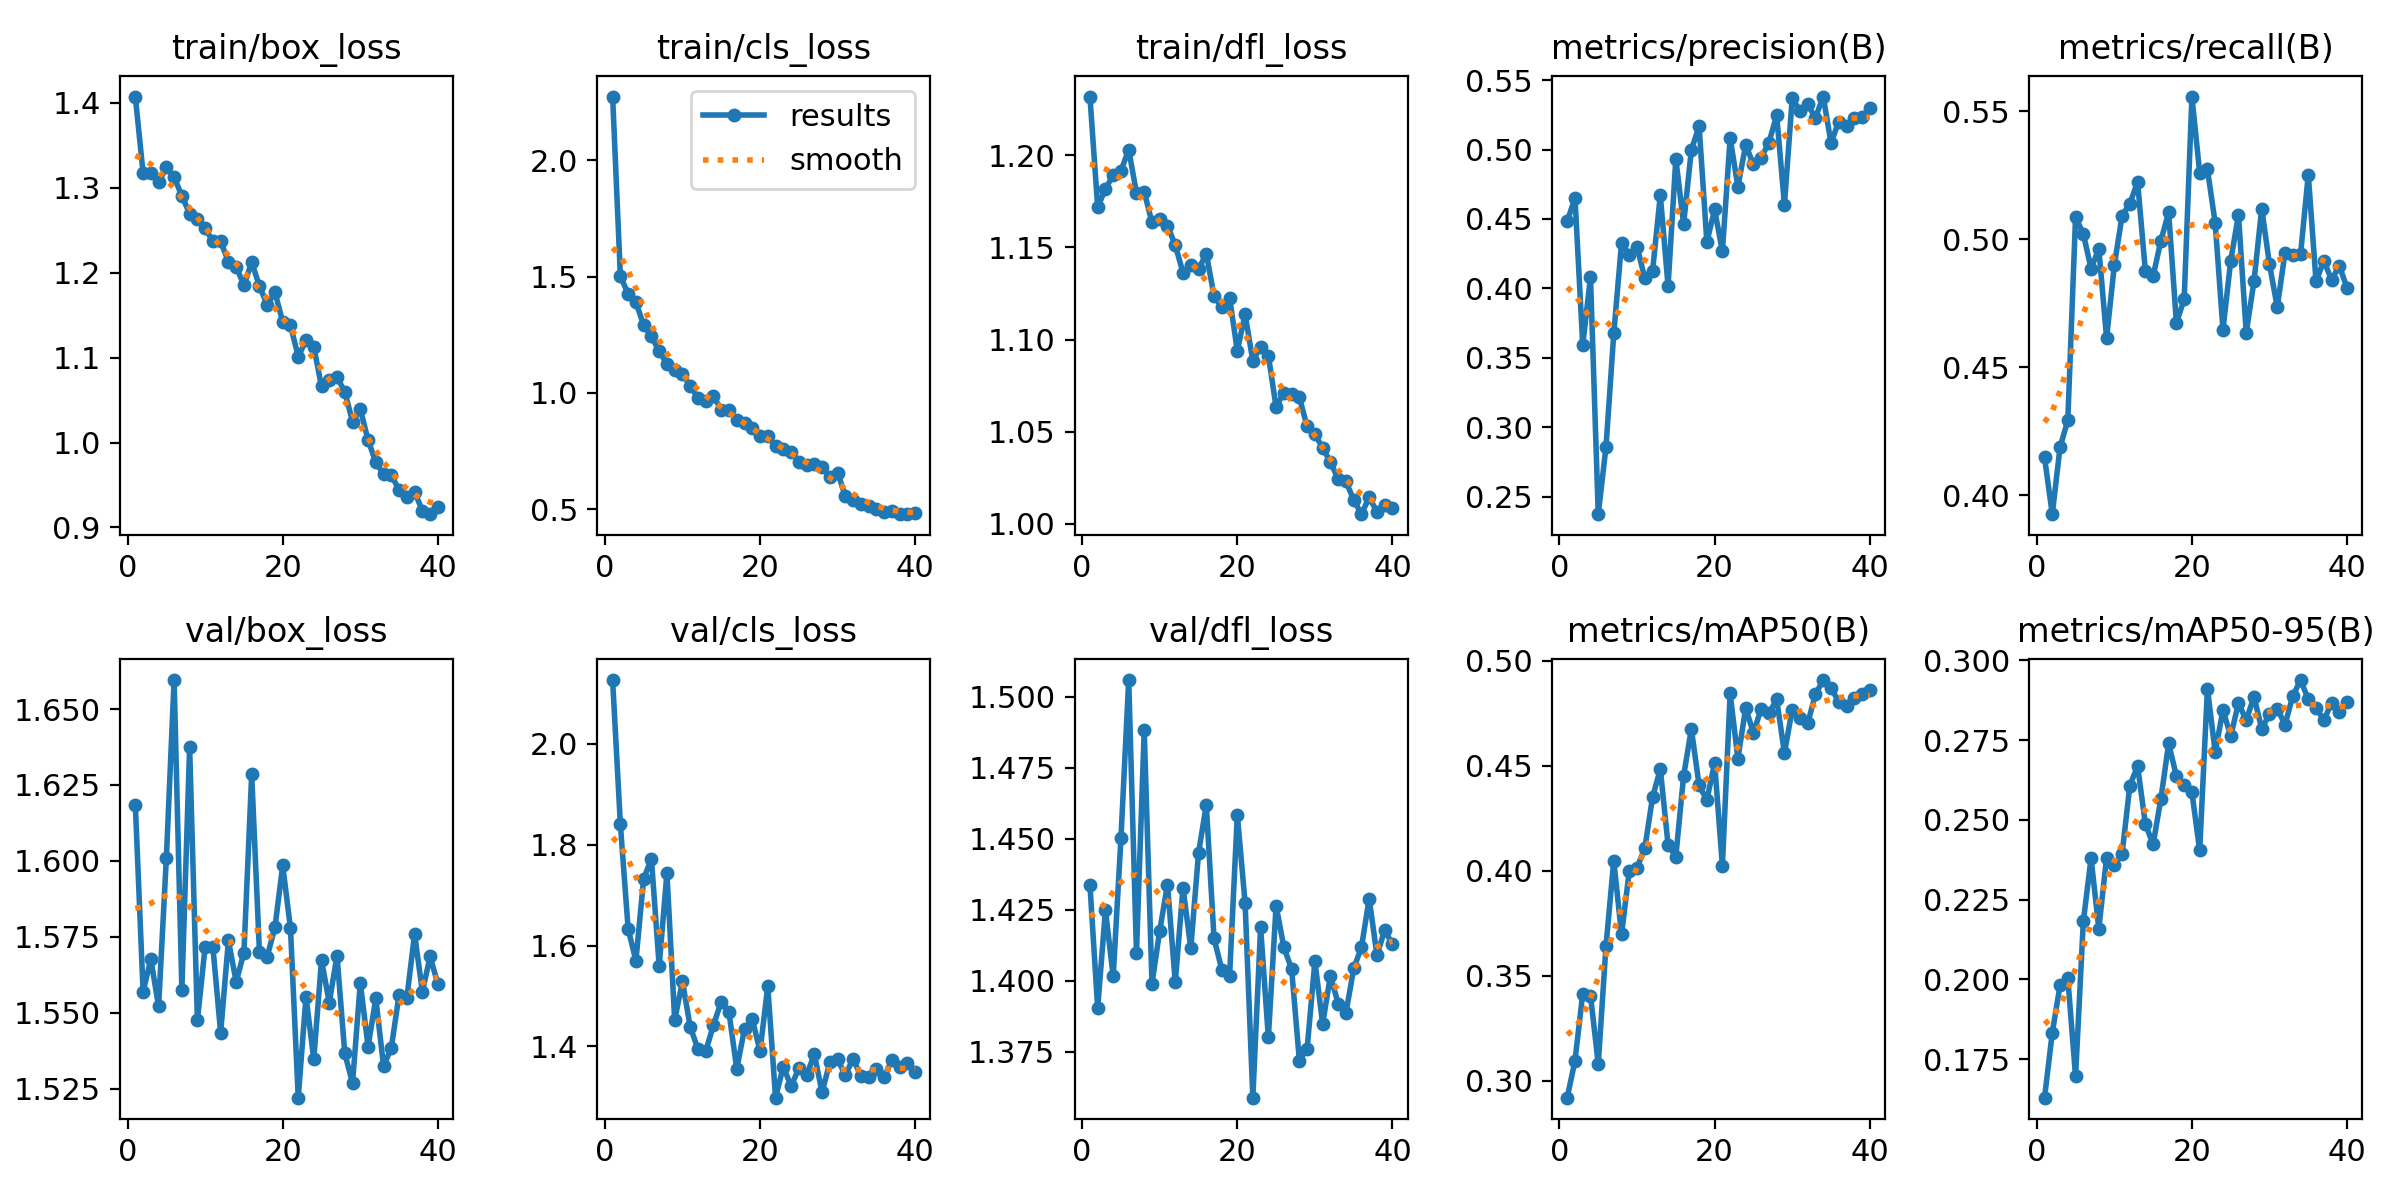

Values plotted in this chart, from the file beside it:
epoch, time, train/box_loss, train/cls_loss, train/dfl_loss, metrics/precision(B), metrics/recall(B), metrics/mAP50(B), metrics/mAP50-95(B), val/box_loss, val/cls_loss, val/dfl_loss, lr/pg0, lr/pg1, lr/pg2
1, 118.2, 1.407, 2.274, 1.232, 0.4483, 0.4148, 0.2918, 0.163, 1.619, 2.127, 1.434, 0.0001948, 0.0001948, 0.0001948
2, 231.4, 1.317, 1.502, 1.172, 0.4652, 0.3927, 0.3094, 0.1833, 1.557, 1.84, 1.39, 0.0003902, 0.0003902, 0.0003902
3, 344.6, 1.317, 1.425, 1.182, 0.3593, 0.4188, 0.3414, 0.1982, 1.568, 1.633, 1.425, 0.0005832, 0.0005832, 0.0005832
4, 457.4, 1.306, 1.389, 1.189, 0.408, 0.4293, 0.3405, 0.2005, 1.552, 1.57, 1.402, 0.00058, 0.00058, 0.00058
5, 570.3, 1.324, 1.291, 1.192, 0.2373, 0.5086, 0.3079, 0.1696, 1.601, 1.733, 1.45, 0.0005738, 0.0005738, 0.0005738
6, 683.1, 1.313, 1.243, 1.203, 0.2858, 0.5021, 0.3643, 0.2182, 1.66, 1.772, 1.506, 0.0005658, 0.0005658, 0.0005658
7, 795.9, 1.29, 1.179, 1.18, 0.3675, 0.4885, 0.4048, 0.238, 1.558, 1.56, 1.41, 0.0005563, 0.0005563, 0.0005563
8, 908.9, 1.27, 1.125, 1.18, 0.4326, 0.4963, 0.3696, 0.2159, 1.637, 1.744, 1.488, 0.0005451, 0.0005451, 0.0005451
9, 1022, 1.264, 1.099, 1.164, 0.424, 0.4614, 0.3998, 0.2382, 1.547, 1.452, 1.399, 0.0005324, 0.0005324, 0.0005324
10, 1135, 1.252, 1.081, 1.165, 0.4299, 0.4898, 0.4015, 0.2357, 1.572, 1.529, 1.418, 0.0005183, 0.0005183, 0.0005183
11, 1247, 1.237, 1.03, 1.162, 0.4073, 0.5091, 0.4107, 0.2394, 1.572, 1.439, 1.434, 0.0005028, 0.0005028, 0.0005028
12, 1360, 1.237, 0.9781, 1.151, 0.4125, 0.5139, 0.435, 0.2608, 1.543, 1.395, 1.399, 0.000486, 0.000486, 0.000486
13, 1473, 1.213, 0.9637, 1.136, 0.4671, 0.5223, 0.4484, 0.2669, 1.574, 1.39, 1.433, 0.000468, 0.000468, 0.000468
14, 1586, 1.207, 0.9841, 1.14, 0.4017, 0.4875, 0.4123, 0.2487, 1.56, 1.442, 1.411, 0.000449, 0.000449, 0.000449
15, 1698, 1.185, 0.9274, 1.138, 0.4933, 0.4856, 0.4067, 0.2425, 1.57, 1.489, 1.445, 0.0004291, 0.0004291, 0.0004291
16, 1811, 1.212, 0.9262, 1.147, 0.4462, 0.4994, 0.4451, 0.2566, 1.628, 1.467, 1.462, 0.0004083, 0.0004083, 0.0004083
17, 1924, 1.184, 0.8811, 1.124, 0.4996, 0.5105, 0.4676, 0.274, 1.57, 1.355, 1.415, 0.0003869, 0.0003869, 0.0003869
18, 2037, 1.162, 0.8706, 1.118, 0.5169, 0.4673, 0.4406, 0.2638, 1.568, 1.435, 1.404, 0.0003649, 0.0003649, 0.0003649
19, 2149, 1.177, 0.848, 1.123, 0.4334, 0.4765, 0.4337, 0.261, 1.578, 1.454, 1.402, 0.0003425, 0.0003425, 0.0003425
20, 2262, 1.142, 0.8125, 1.094, 0.4568, 0.5556, 0.4513, 0.2587, 1.598, 1.39, 1.458, 0.0003198, 0.0003198, 0.0003198
21, 2375, 1.138, 0.815, 1.114, 0.4266, 0.5259, 0.4023, 0.2404, 1.578, 1.52, 1.428, 0.0002969, 0.0002969, 0.0002969
22, 2487, 1.101, 0.7693, 1.088, 0.5082, 0.5273, 0.4844, 0.2912, 1.522, 1.298, 1.359, 0.0002741, 0.0002741, 0.0002741
23, 2600, 1.12, 0.7588, 1.096, 0.4732, 0.5063, 0.4533, 0.2712, 1.555, 1.36, 1.419, 0.0002514, 0.0002514, 0.0002514
24, 2713, 1.113, 0.7441, 1.091, 0.5033, 0.4647, 0.4775, 0.2845, 1.535, 1.321, 1.38, 0.000229, 0.000229, 0.000229
25, 2826, 1.066, 0.7029, 1.063, 0.4893, 0.4916, 0.4657, 0.2763, 1.567, 1.357, 1.426, 0.000207, 0.000207, 0.000207
26, 2938, 1.073, 0.6888, 1.071, 0.4941, 0.5095, 0.4772, 0.2866, 1.553, 1.342, 1.412, 0.0001856, 0.0001856, 0.0001856
27, 3051, 1.077, 0.6942, 1.07, 0.505, 0.4634, 0.4749, 0.2813, 1.569, 1.384, 1.404, 0.0001648, 0.0001648, 0.0001648
28, 3164, 1.06, 0.6794, 1.069, 0.5247, 0.4836, 0.4817, 0.2886, 1.537, 1.309, 1.372, 0.0001449, 0.0001449, 0.0001449
29, 3276, 1.025, 0.6372, 1.053, 0.4602, 0.5119, 0.456, 0.2785, 1.527, 1.368, 1.376, 0.0001259, 0.0001259, 0.0001259
30, 3389, 1.039, 0.6565, 1.048, 0.537, 0.4901, 0.4768, 0.2833, 1.56, 1.374, 1.407, 0.0001079, 0.0001079, 0.0001079
31, 3501, 1.003, 0.5554, 1.041, 0.5279, 0.4735, 0.4726, 0.2849, 1.539, 1.343, 1.385, 9.11295e-05, 9.11295e-05, 9.11295e-05
32, 3613, 0.9767, 0.5384, 1.033, 0.5325, 0.4948, 0.4703, 0.2799, 1.555, 1.376, 1.402, 7.56162e-05, 7.56162e-05, 7.56162e-05
33, 3724, 0.9628, 0.5203, 1.024, 0.5229, 0.4939, 0.4841, 0.2888, 1.532, 1.341, 1.392, 6.14675e-05, 6.14675e-05, 6.14675e-05
34, 3835, 0.9619, 0.512, 1.023, 0.5382, 0.494, 0.4909, 0.2939, 1.538, 1.34, 1.389, 4.87706e-05, 4.87706e-05, 4.87706e-05
35, 3947, 0.9439, 0.4989, 1.013, 0.5048, 0.5252, 0.4871, 0.2879, 1.556, 1.356, 1.404, 3.76036e-05, 3.76036e-05, 3.76036e-05
36, 4058, 0.9365, 0.4873, 1.005, 0.5201, 0.4835, 0.4805, 0.2852, 1.555, 1.339, 1.412, 2.80356e-05, 2.80356e-05, 2.80356e-05
37, 4170, 0.942, 0.4906, 1.014, 0.5169, 0.4916, 0.4786, 0.2813, 1.576, 1.373, 1.429, 2.01255e-05, 2.01255e-05, 2.01255e-05
38, 4281, 0.9197, 0.4798, 1.006, 0.523, 0.4841, 0.4824, 0.2867, 1.557, 1.358, 1.409, 1.3922e-05, 1.3922e-05, 1.3922e-05
39, 4392, 0.9157, 0.4778, 1.01, 0.5237, 0.4895, 0.4844, 0.2839, 1.569, 1.367, 1.418, 9.46343e-06, 9.46343e-06, 9.46343e-06
40, 4503, 0.9238, 0.4814, 1.009, 0.5297, 0.481, 0.4859, 0.2871, 1.559, 1.349, 1.413, 6.77724e-06, 6.77724e-06, 6.77724e-06
